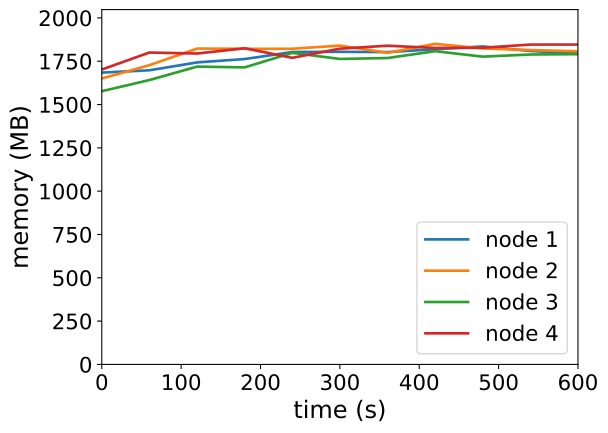

Values plotted in this chart, from the file beside it:
timestamp, ppgcc-m02_pod_amount, ppgcc-m02_memory, ppgcc-m02_cpu, ppgcc-m03_pod_amount, ppgcc-m03_memory, ppgcc-m03_cpu, ppgcc-m04_pod_amount, ppgcc-m04_memory, ppgcc-m04_cpu, ppgcc-m05_pod_amount, ppgcc-m05_memory, ppgcc-m05_cpu
0, 10, 1724712, 1140679324, 10, 1689972, 1133989001, 10, 1615016, 988149762, 10, 1743132, 1269862810
60, 10, 1738572, 1113023934, 10, 1768644, 1135637256, 10, 1680884, 890243593, 10, 1843452, 1334557672
120, 10, 1785036, 1074642074, 10, 1866744, 1258804416, 10, 1760216, 940988476, 10, 1837512, 1175787510
180, 10, 1804968, 1025633374, 10, 1865632, 1210256387, 10, 1755596, 988013887, 10, 1868704, 1219547803
240, 10, 1846504, 1051617092, 10, 1865632, 1193324612, 10, 1841528, 966718743, 10, 1812156, 1197840437
300, 10, 1847692, 1012643902, 10, 1884496, 1201983285, 10, 1805492, 918651906, 10, 1866216, 1212251762
360, 10, 1846100, 1081629770, 10, 1841596, 1113250794, 10, 1810904, 920644481, 10, 1883692, 1285254615
420, 10, 1862744, 1057291502, 10, 1894840, 1189954704, 10, 1851296, 987153409, 10, 1870624, 1187900479
480, 10, 1879280, 1137695143, 10, 1867516, 1094315676, 10, 1819092, 934976933, 10, 1871748, 1238836810
540, 10, 1852748, 1046074686, 10, 1858096, 1154247939, 10, 1831776, 999077033, 10, 1890476, 1256261188
600, 10, 1838228, 1038140128, 10, 1850604, 1163550029, 10, 1833752, 968799187, 10, 1890476, 1256261188
